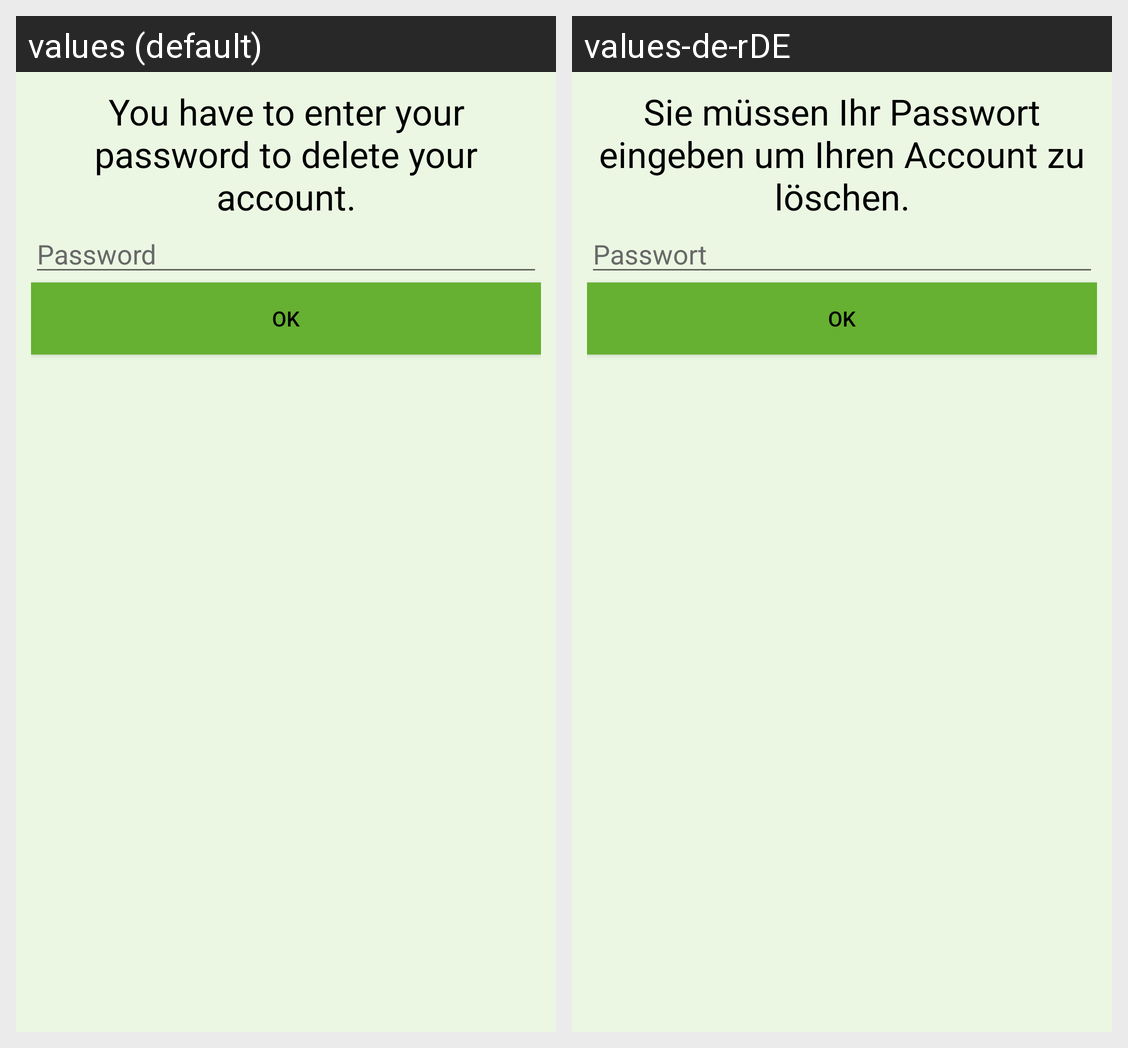

The Android screen above is rendered under two locales of the same app. Produce the string resources it draws, with the default and per-locale values.
Android screen res/layout/activity_reauthenticate.xml rendered under 2 locales, left to right: values (default), values-de-rDE. Device: Nexus 5 (rendered at 1080×1920; each locale shown at half size, 540×960, under a caption strip naming it); theme AppTheme.
Strings drawn on this screen, with the default value and each locale's value (text and hints the layout hard-codes, and strings that could not be matched under every locale, appear in the picture but are not listed):

passwordInfo
  values: You have to enter your password to delete your account.
  values-de-rDE: Sie müssen Ihr Passwort eingeben um Ihren Account zu löschen.

wordPassword
  values: Password
  values-de-rDE: Passwort
